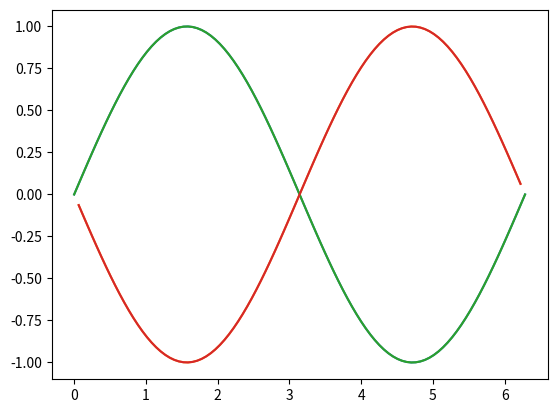
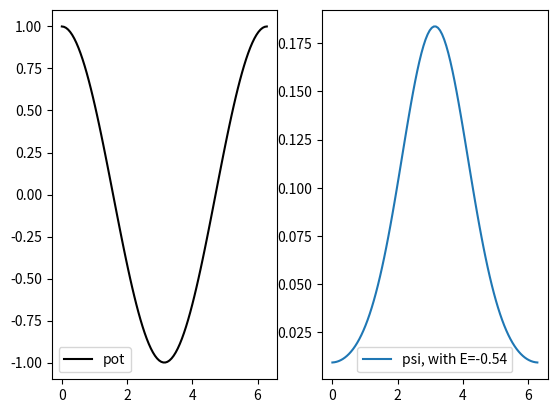
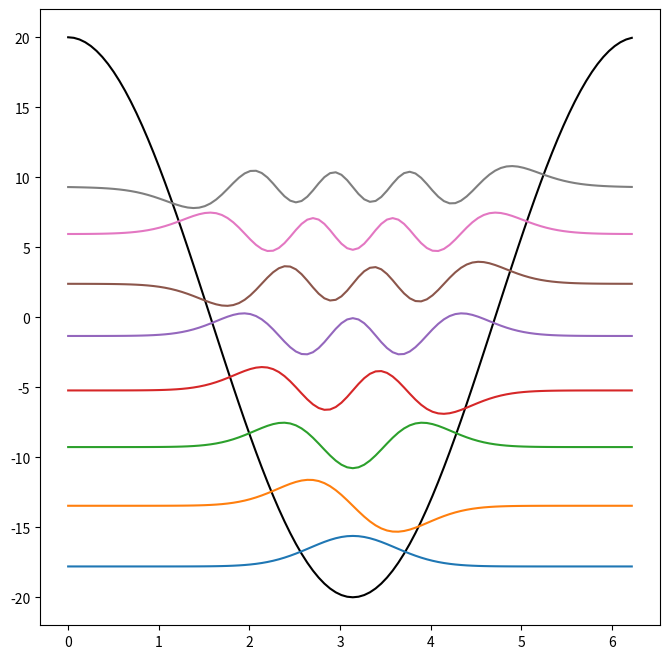
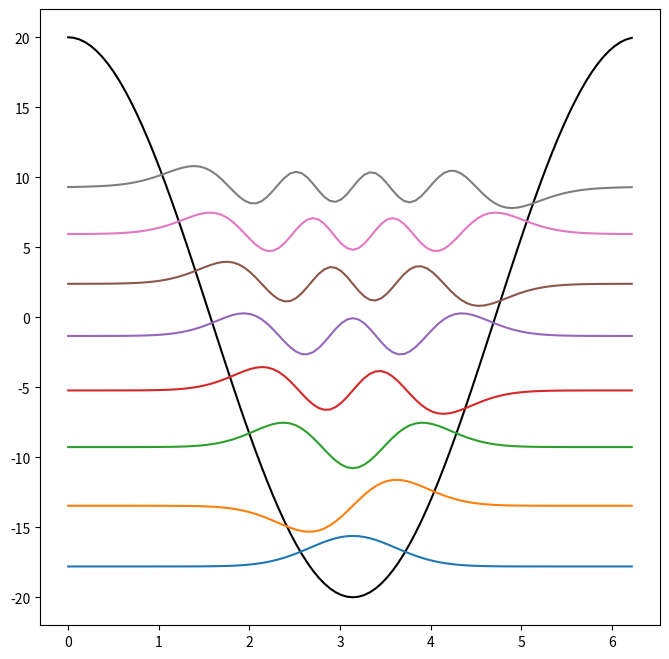

Write Python code to recreate these figures, in order. (Note: this script raises an exception after producing the figures.)
import matplotlib.pyplot as plt
import numpy as np

def get_laplacian(psi, dx):
    '''直接对格点上的波函数值作差'''
    laplace = []
    for i in range(1, len(psi)-1):
        laplace.append((psi[i-1] + psi[i+1] - 2*psi[i]) / dx**2)
    return laplace

x, dx = np.linspace(0, 2*np.pi, 100, retstep=True)
psi = np.sin(x)
plt.plot(x, psi)
plt.plot(x[1:-1], get_laplacian(psi, dx))

def get_laplacian(psi, dx):
    return (np.roll(psi, 1) + np.roll(psi, -1) - 2*psi)/dx**2

x, dx = np.linspace(0, 2*np.pi, 100, retstep=True)
psi = np.sin(x)
plt.plot(x, psi)
plt.plot(x[1:-1], get_laplacian(psi, dx)[1:-1])

def get_potential(x):
    return np.cos(x)

def get_laplacian(psi, dx):
    return ((np.roll(psi, -1) + np.roll(psi, 1) - 2 * psi) / dx**2.)

def get_ham_psi(psi, x, dx):
    return (-0.5 * get_laplacian(psi, dx) + get_potential(x)*psi)

def get_energy(psi, x, dx):
    return np.dot(psi, get_ham_psi(psi, x, dx))

def get_residual(psi, x, dx): 
    return get_ham_psi(psi, x, dx) - get_energy(psi, x, dx)*psi

def update_psi(psi, x, dx, alpha):
    '''注意alpha并没有再乘以老的波函数'''
    return normalize(psi + alpha * get_residual(psi, x, dx))

def normalize(psi):
    return psi / np.linalg.norm(psi)

def sc_minimize(psi, x, dx, alpha=-0.001, threshold=1e-4, max_steps=20000):
    for i in range(max_steps):
        psi = update_psi(psi, x, dx, alpha)
        residual = get_residual(psi, x, dx)
        energy = get_energy(psi, x, dx)
        if np.linalg.norm(residual) < threshold:
            return psi, energy
    print (f"Failed to reach threshold within {max_steps} steps. Try either increasing steps or tweak alpha")


x, dx = np.linspace(0, 2*np.pi, 100, endpoint=True, retstep=True)
psi_trial = np.random.rand(x.size)
psi, E = sc_minimize(psi_trial, x, dx)

fig, axes = plt.subplots(1,2)
axes[0].plot(x, get_potential(x), color="black", label='pot')
axes[0].legend()
axes[1].plot(x, psi, label='psi, with E={:.2f}'.format(E))
axes[1].legend()

def get_potential(x):
    return 20*np.cos(x)

def get_laplacian(psi, dx):
    return ((np.roll(psi, -1) + np.roll(psi, 1) - 2 * psi) / dx**2.)

def get_ham_psi(psi, x, dx):
    return (-0.5 * get_laplacian(psi, dx) + get_potential(x)*psi)

def get_energy(psi, x, dx):
    return np.dot(psi, get_ham_psi(psi, x, dx))

def get_residual(psi, x, dx, eigenvectors): 
    # 正交化
    return orthogonalize(get_ham_psi(psi, x, dx) - get_energy(psi, x, dx)*psi, eigenvectors)

def update_psi(psi, x, dx, alpha, eigenvectors):
    # 正交化
    return normalize(orthogonalize(psi + alpha * get_residual(psi, x, dx, eigenvectors), eigenvectors))

def normalize(psi):
    return psi / np.linalg.norm(psi)

def orthogonalize(psi, eigenvectors): # 正交化
    for ev in eigenvectors:
        psi -= np.dot(psi, ev) * ev
    return psi

def sc_minimize(psi, x, dx, eigenvectors, alpha=-0.001, threshold=1e-4, max_steps=20000):
    for i in range(max_steps):
        psi = update_psi(psi, x, dx, alpha, eigenvectors)
        residual = get_residual(psi, x, dx, eigenvectors)
        energy = get_energy(psi, x, dx)
        if np.linalg.norm(residual) < threshold:
            return psi, energy
    print (f"Failed to reach threshold within {max_steps} steps. Try either increasing max_steps or tweak alpha")
    return psi, energy

x, dx = np.linspace(0, 2*np.pi, 100, endpoint=False, retstep=True)
psi_trial = np.random.rand(x.size)
n_states = 8
scale = 8. # Just to see the waves more easily
eigenvectors, eigenvalues = [], []

for n in range(n_states):
    psi, E = sc_minimize(psi_trial, x, dx, eigenvectors)
    eigenvectors.append(psi)
    eigenvalues.append(E)
        
ax = plt.figure(figsize=(8, 8)).gca()
ax.plot(x, get_potential(x), color="black")
for n in range(n_states):
    ax.plot(x, eigenvectors[n] * scale + eigenvalues[n])

class Schroedinger_1D:
    def __init__(self, x_max=2*np.pi, resolution=100, potential=np.cos, alpha=-0.001, scale=20, n_states=5, threshold=1e-5, max_steps=20000):
        self.resolution = resolution
        self.x, self.dx = np.linspace(0, x_max, resolution, endpoint=False, retstep=True)
        self.potential = scale*potential(self.x)
        self.alpha = alpha
        self.n_states = n_states
        self.threshold = threshold
        self.max_steps = max_steps
        self.eigenvectors, self.eigenvalues = [], []
            
    def initialize_psi(self):
        return np.random.rand(self.x.size)
            
    def get_laplacian(self, psi):
        return (np.roll(psi, 1) + np.roll(psi, -1) - 2 * psi) / self.dx**2        

    def get_ham_psi(self, psi):
        return (-0.5 * self.get_laplacian(psi) + self.potential * psi)

    def get_energy(self, psi):
        return np.dot(psi, self.get_ham_psi(psi))

    def get_residual(self, psi): 
        return self.orthogonalize(self.get_ham_psi(psi) - self.get_energy(psi)*psi)

    def update_psi(self, psi):
        return normalize(self.orthogonalize(psi + self.alpha * self.get_residual(psi)))

    def normalize(psi):
        return psi / np.linalg.norm(psi)

    def orthogonalize(self, psi):
        for ev in self.eigenvectors:
            psi -= np.dot(psi, ev) * ev
        return psi

    def sc_minimize(self, psi):
        for i in range(self.max_steps):
            psi = self.update_psi(psi)
            residual = self.get_residual(psi)
            energy = self.get_energy(psi)
            if np.linalg.norm(residual) < self.threshold:
                return psi, energy
        print (f"Failed to reach threshold within {self.max_steps} steps. Residual is still {np.linalg.norm(residual)}. Try either increasing max_steps or tweak alpha")
        return psi, energy

    def converge_all_states(self):
        for n in range(self.n_states):
            psi = self.initialize_psi()
            psi, energy = self.sc_minimize(psi)
            self.eigenvectors.append(psi)
            self.eigenvalues.append(energy)
    
    def plot(self):
        ax = plt.figure(figsize=(8, 8)).gca()
        ax.plot(self.x, self.potential, 'k')
        for i in range(self.n_states):
            ax.plot(self.x, self.eigenvectors[i]*8 + self.eigenvalues[i])
        plt.show()

my_schroedinger = Schroedinger_1D(n_states=8)
my_schroedinger.converge_all_states()
my_schroedinger.plot()

class Schroedinger_1D_scipy:
    def __init__(self, x_max=2*np.pi, resolution=100, potential=np.cos, scale=20, n_states=5):
        self.resolution = resolution
        self.x_max = x_max
        self.x, self.dx = np.linspace(0, x_max, resolution, endpoint=False, retstep=True)
        self.potential = scale*potential(self.x)
        self.n_states = n_states
            
    def get_laplacian(self, psi):
        return (np.roll(psi, 1) + np.roll(psi, -1) - 2 * psi) / self.dx**2        

    def get_ham_psi(self, psi):
        return -0.5 * self.get_laplacian(psi) + self.potential * psi
    
    def solve(self):
        A = LinearOperator((self.resolution, self.resolution), self.get_ham_psi)
        eigenvalues, eigenvectors = eigsh(A, which='SA', k=self.n_states)
        self.eigenvalues = eigenvalues
        self.eigenvectors = eigenvectors.T

    def plot(self):
        ax = plt.figure(figsize=(8, 8)).gca()
        ax.plot(self.x, self.potential, 'k')
        for i in range(self.n_states):
            ax.plot(self.x, self.eigenvectors[i]*10 + self.eigenvalues[i])
        plt.show()

    def plotPSI(self):
        ax = plt.figure(figsize=(8, 8)).gca()
        ax.plot(self.x, self.potential, 'k')
        for i in range(self.n_states):
            ax.plot(self.x, self.eigenvectors[i]**2)
        plt.show()

my_schroedinger = Schroedinger_1D_scipy(x_max=4*np.pi, n_states=16, scale=12)
my_schroedinger.solve()
my_schroedinger.plot()
my_schroedinger.plotPSI()

x = np.linspace(0, 2*np.pi, 100)
xx, yy = np.meshgrid(x, x)
plt.matshow(xx+yy)

class Schroedinger_2D:
    def __init__(self, x_max=np.pi, resolution=100, potential=np.sin, scale=-20, n_states=5):
        self.resolution = resolution
        self.x_max = x_max
        self.x, self.dx = np.linspace(0, x_max, resolution, endpoint=False, retstep=True)
        self.xx, self.yy = np.meshgrid(self.x, self.x)
        self.potential = scale * potential(self.xx) * potential(self.yy)
        self.n_states = n_states
            
    def get_laplacian(self, psi):
        psi = np.reshape(psi, (self.resolution, self.resolution))
        return ((np.roll(psi, 1, axis=0) + np.roll(psi, -1, axis=0) +
                 np.roll(psi, 1, axis=1) + np.roll(psi, -1, axis=1) -
                 4 * psi) / self.dx**2).ravel()

    def get_hamiltonian(self, psi):
        return -0.5 * self.get_laplacian(psi) + self.potential.ravel() * psi
    
    def solve(self):
        A = LinearOperator((self.resolution**2, self.resolution**2), self.get_hamiltonian)
        eigenvalues, eigenvectors = eigsh(A, which='SA', k=self.n_states)
        self.eigenvalues = eigenvalues
        self.eigenvectors = eigenvectors.T

    def plot(self):
        fig, ax = plt.subplots(nrows=1, ncols=self.n_states, figsize=(15, 5))
        for i in range(self.n_states):
            ax[i].axis("off")
            ax[i].imshow(np.reshape(self.eigenvectors[i], (self.resolution, self.resolution)))
        plt.show()

my_schroedinger = Schroedinger_2D()
my_schroedinger.solve()
my_schroedinger.plot()

class Schroedinger_3D:
    def __init__(self, x_max=np.pi, resolution=20, potential=np.sin, scale=-30, n_states=8):
        self.resolution = resolution
        self.n_mat = resolution**3  # Stored as a variable to save us some computation
        self.x_max = x_max
        self.x, self.dx = np.linspace(0, x_max, resolution, endpoint=False, retstep=True)
        self.xx, self.yy, self.zz = np.meshgrid(self.x, self.x, self.x)
        self.potential = scale * potential(self.xx) * potential(self.yy) * potential(self.zz)
        self.n_states = n_states
        
    def get_laplacian(self, psi):
        psi = np.reshape(psi, (self.resolution, self.resolution, self.resolution))
        return ((np.roll(psi, 1, axis=0) + np.roll(psi, -1, axis=0) +
                 np.roll(psi, 1, axis=1) + np.roll(psi, -1, axis=1) +
                 np.roll(psi, 1, axis=2) + np.roll(psi, -1, axis=2) +
                - 6 * psi)/self.dx**2).ravel()        
    
    def get_hamiltonian(self, psi):
        return -0.5 * self.get_laplacian(psi) + self.potential.ravel() * psi
    
    def solve(self):
        A = LinearOperator((self.n_mat, self.n_mat), self.get_hamiltonian)
        eigenvalues, eigenvectors = eigsh(A, which='SA', k=self.n_states)
        self.eigenvalues = eigenvalues
        self.eigenvectors = [np.reshape(ev, (self.resolution, self.resolution, self.resolution))
                             for ev in eigenvectors.T]
        
    def plot(self):
        fig = plt.figure(figsize=(20, 20/self.n_states))
        for i in range(self.n_states):
            v = self.eigenvectors[i]
            ax = fig.add_subplot(1, self.n_states, i+1, projection='3d')
            ax.axis("off")
            if i == 0: # i.e. there are no negative values
                verts, faces, normals, values = marching_cubes(v, spacing=(0.1, 0.1, 0.1))
                ax.plot_trisurf(verts[:, 0], verts[:,1], faces, verts[:, 2], lw=0)
            else:
                level1, level2 = max(v.ravel())*0.2, min(v.ravel())*0.2                
                verts, faces, normals, values = marching_cubes(v, level=level1, spacing=(0.1, 0.1, 0.1))
                ax.plot_trisurf(verts[:, 0], verts[:,1], faces, verts[:, 2], lw=0)
                verts, faces, normals, values = marching_cubes(v, level=level2, spacing=(0.1, 0.1, 0.1))
                ax.plot_trisurf(verts[:, 0], verts[:,1], faces, verts[:, 2], lw=0)
        plt.show()

my_schroedinger = Schroedinger_3D()
my_schroedinger.solve()
my_schroedinger.plot()

class Pseudopotential:
    def __init__(self, element, prefix="ONCVPSP-PBE-PDv0.4/"):
        filename = os.path.join(prefix, element, "%s.psp8" % element)
        if not os.path.isfile(filename):
            filename = os.path.join(prefix, element, "%s-s.psp8" % element)
        if not os.path.isfile(filename):
            filename = os.path.join(prefix, element, "%s-sp.psp8" % element)
        psp = Pseudo.from_file(filename)
        scanner = OncvOutputParser(filename.replace(".psp8", ".out"))
        scanner.scan()

        self.filename = filename
        self.potentials = scanner.potentials
        self.densities = scanner.densities
        self.Z = psp.Z
        self.n_electrons = psp.Z_val
        self.r_cut = max(scanner.densities["rhoV"].rmesh)
        mirrored_mesh = np.append(np.flip(-scanner.densities["rhoV"].rmesh), scanner.densities["rhoV"].rmesh)
        mirrored_values = np.append(np.flip(scanner.densities["rhoV"].values), scanner.densities["rhoV"].values)
        self.spline_density = InterpolatedUnivariateSpline(mirrored_mesh, mirrored_values)

psp = Pseudopotential("H")
fig, ax = plt.subplots(1, 2, figsize=(16, 6))

ax[0].set_title("External Potential")
ax[0].plot(psp.potentials[-1].rmesh, psp.potentials[-1].values, label="PSP")
x = np.linspace(1e-6, max(psp.potentials[-1].rmesh), 100)
ax[0].plot(x, -psp.n_electrons / x, label="Z(eff)/r", linewidth=2)
ax[0].set_ylim(-12, 1)
ax[0].legend()

ax[1].set_title("Density")
ax[1].plot(psp.densities["rhoV"].rmesh, psp.densities["rhoV"].values, label="PSP")
ax[1].plot(x, psp.spline_density(x), linewidth=2, label="spline")
ax[1].legend()

class DFT:
    
    def __init__(self, resolution=(10, 10, 10), x_max=10, y_max=10, z_max=10, atoms=None, max_steps=150, convergence_threshold=1e-4, alpha_mix=0.2):
        """
        A real-space Kohn-Sham equation solver.
        
        Args:
        `resolution` ((int, int)): number of real-space grid points (x, y) on which to calculate/store densities + potentials
        `x_max (float): cell length in x-direction
        `y_max` (float): cell length in y-direction
        `z_max` (float): cell length in z-direction
        `atoms` (dict): element symbols and 3D positions, e.g.
            {"H": [(4, 4, 3), (4, 4, 2)], "O": [(3, 3, 3)]}
        `max_steps` (int): max number of electronic steps before giving up
        `convergence_threshold` (float): criteria for energy convergence
        `alpha_mix` (float): fraction of new density to "mix" with the previous density
        """

        self.resolution = resolution
        self.x, self.dx = np.linspace(0, x_max, resolution[0], endpoint=False, retstep=True)
        self.y, self.dy = np.linspace(0, y_max, resolution[1], endpoint=False, retstep=True)
        self.z, self.dz = np.linspace(0, z_max, resolution[1], endpoint=False, retstep=True)
        self.omega = x_max * y_max * z_max
        self.n_mat = np.prod(resolution)
        self.xx, self.yy, self.zz = np.meshgrid(self.x, self.y, self.z)
        self.flat_mesh = np.array(list(zip(self.xx.ravel(), self.yy.ravel(), self.zz.ravel())))
        # dm means distance matrix
        dm = cdist(self.flat_mesh, self.flat_mesh)
        # Remove diagonal from dm
        self.dm = dm[~np.eye(dm.shape[0],dtype=bool)].reshape(dm.shape[0],-1)
        self.E = 0
        self.v_H = np.zeros(self.resolution)
        self.v_xc = np.zeros(self.resolution)
        self.eigenvectors, self.eigenvalues = None, None
        self.max_steps = max_steps
        self.convergence_threshold = convergence_threshold
        self.alpha_mix = alpha_mix
        self.atoms = atoms
        self.n_atoms = np.sum([len(atoms[atom]) for atom in atoms])
        self.coords = []
        self.Zs = []
        for element in atoms:
            for coord in atoms[element]:
                self.coords.append(coord)
                self.Zs.append(Pseudopotential(element).Z)
        self.nn_coulomb_E = 0
        for i in range(len(self.coords)):
            for j in range(len(self.coords)):
                if i != j:
                    Rij = np.linalg.norm(np.subtract(self.coords[i], self.coords[j]))
                    self.nn_coulomb_E += 0.5 * self.Zs[i]*self.Zs[j] / Rij
        self.initialize_pseudopotentials()
        
    def initialize_pseudopotentials(self):
        self.n_electrons = 0
        self.rho = np.zeros(self.n_mat)
        self.v_ext = np.zeros(self.n_mat)
        for element in self.atoms:
            pseudopotential = Pseudopotential(element)
            for coords in atoms[element]:                
                distance_matrix_en = np.array([np.linalg.norm(pt-coords) for pt in self.flat_mesh])
                
                density = pseudopotential.spline_density(distance_matrix_en)
                beyond_cutoff = distance_matrix_en > pseudopotential.r_cut
                density[beyond_cutoff] = 0

                # normalize density, but this isn't right yet
                norm = np.sum(density * self.omega/len(self.flat_mesh)) / pseudopotential.n_electrons
                self.rho += density / norm
                
                ### [-1] means only the "local" part, i.e. no difference for
                ### varying angular momentum (l)! If you want that then loop over [l].
                potential = pseudopotential.potentials[-1].spline(distance_matrix_en)
                beyond_cutoff = distance_matrix_en > pseudopotential.r_cut
                all_electron = np.divide(-pseudopotential.n_electrons, distance_matrix_en[beyond_cutoff])
                potential[beyond_cutoff] = all_electron
                self.v_ext += potential

                self.n_electrons += int(pseudopotential.n_electrons)
        self.rho = self.rho.reshape(self.resolution)
        self.v_ext = self.v_ext.reshape(self.resolution)
                
    def update_rho(self):
        """
        Update charge density based on previous wavefunctions.
        
        Charge mixing is controlled by alpha_mixing. 
        """
        
        new_rho = np.zeros(self.resolution)
        for n in range(self.n_electrons):
            new_rho += np.power(self.eigenvectors[n], 2)
        old_rho = self.rho
        # Linear mixing:
        self.rho = self.alpha_mix * new_rho + (1-self.alpha_mix) * old_rho
        
    def update_v_H(self):
        """
        Update hartree potential based on charge density.
        """
        
        v_H = np.zeros(self.n_mat)
        rho = self.rho.ravel()
        for i in range(self.n_mat):
            
            v_H[i] += 0.5 * np.sum(np.delete(rho, i) / self.dm[i])
        self.v_H = v_H.reshape(self.resolution)
        del v_H
        
    def update_v_xc(self):
        """
        PASS
        """

        self.v_xc = np.zeros(self.resolution)

    def update_v_all(self):
        self.update_v_H()
        self.update_v_xc()
        # v_ext doesn't update since we have no ionic steps.

    def get_laplacian(self, psi):
        psi = np.reshape(psi, self.resolution)
        return ((np.roll(psi, 1, axis=0) + np.roll(psi, -1, axis=0) - 2 * psi)/self.dx**2 +
                (np.roll(psi, 1, axis=1) + np.roll(psi, -1, axis=1) - 2 * psi)/self.dy**2 +
                (np.roll(psi, 1, axis=2) + np.roll(psi, -1, axis=2) - 2 * psi)/self.dz**2).ravel()
        
    def get_hamiltonian(self, psi):
        return -0.5 * self.get_laplacian(psi) + (self.v_ext.ravel() + self.v_H.ravel() + self.v_xc.ravel()) * psi

    def update_wavefunctions(self):
        A = LinearOperator((self.n_mat, self.n_mat), self.get_hamiltonian)
        eigenvalues, eigenvectors = eigsh(A, which='SA', k=self.n_electrons)
        self.eigenvalues = eigenvalues
        self.eigenvectors = [np.reshape(ev, self.resolution) for ev in eigenvectors.T]

    def get_kinetic_energy(self):
        ke = 0
        for eigenvector in self.eigenvectors:
            ke -= np.sum(self.get_laplacian(eigenvector))
        return ke
            
    def get_ext_energy(self):
        return np.sum(self.rho.ravel() * self.v_ext.ravel())

    def get_coulomb_energy(self):
        return
    
    def get_hartree_energy(self):
        return np.sum(self.rho.ravel() * self.v_H.ravel())
        
    def get_xc_energy(self):
        return -0.75 * np.power(3./np.pi, 1./3.) * np.sum(np.power(self.rho, 4./3.))
        
    def update_energy(self):
        self.E = np.sum(self.eigenvalues) + self.nn_coulomb_E
        #self.E = self.get_kinetic_energy() + self.get_ext_energy() + self.get_hartree_energy() + self.nn_coulomb_E
        
    def sc_minimize(self, verbose=False):
        self.update_v_all()
        if verbose:
            print("n      E       dE    # e-")
        self.steps, self.delta_Es = [], []
        for i in range(self.max_steps):
            previous_E = self.E
            self.update_wavefunctions()
            self.update_rho()
            self.update_v_all()
            self.update_energy()
            self.steps.append(i)
            delta_E = self.E - previous_E
            
            n_same = 0
            for prev_delta in self.delta_Es:
                if abs(abs(delta_E) - abs(prev_delta)) < 1e-6:
                    n_same +=1
            if n_same > 4:
                print("Charge appears to be sloshing. Try lowering alpha_mixing")
                break
            self.delta_Es.append(delta_E)
            if verbose:
                print(
                    i+1,
                    round(self.E, 6),
                    round(delta_E, 6),
                    round(np.sum(self.rho * self.omega/len(self.flat_mesh)), 6)
                )
            if abs(delta_E) < self.convergence_threshold:
                self.converged = True
                break
        else:
            self.converged = False
            print(f"WARNING: Convergence ({self.convergence_threshold}) was never reached.")
            
    def plot_rho(self, iso):
        fig = plt.figure(figsize=(8, 8))
        ax = fig.add_subplot(111, projection='3d')
        ax.axis("off")
        verts, faces, normals, values = marching_cubes(self.rho, level=iso, spacing=(0.1, 0.1, 0.1))
        ax.plot_trisurf(verts[:, 0], verts[:,1], faces, verts[:, 2], lw=0)
        plt.show()
        
    def plot_rho2d(self):
        ax = plt.figure(figsize=(8, 8)).gca()
        ax.imshow(self.rho[int(len(self.rho)/2)])
        plt.show()
    
    def plot_rho1d(self, comparison_element="H", center=(5, 5, 5)):
        ax = plt.figure(figsize=(8, 8)).gca()
        radii = [np.linalg.norm(pt-center) for pt in self.flat_mesh]
        densities = [d for _,d in sorted(zip(radii,self.rho.ravel()))]
        radii.sort()
        psp = Pseudopotential(comparison_element)
        ax.plot(psp.densities["rhoV"].rmesh, psp.densities["rhoV"].values, label="PSP")

        ax.plot(radii, densities, label="DFT")
        ax.legend()

atoms = {"H": [(5, 5, 5)]}
pyrho = DFT(resolution=(10, 10, 10), x_max=10, y_max=10, z_max=10, atoms=atoms, max_steps=100, alpha_mix=0.5)
pyrho.plot_rho1d()

pyrho.sc_minimize(verbose=True)

pyrho.plot_rho1d()

